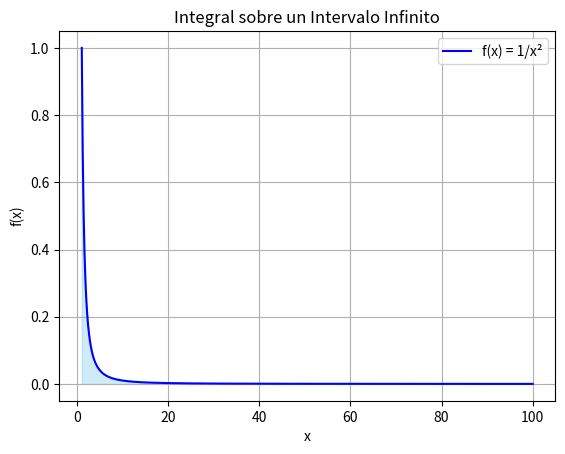

The script that saved this image:
# ---------------------------------------------------
# INTEGRALES SOBRE INTERVALOS INFINITOS
# ---------------------------------------------------

import numpy as np

# Importamos Matplotlib
# Sirve para realizar gráficas
import matplotlib.pyplot as plt


# ---------------------------------------------------
# FUNCIÓN A INTEGRAR
# ---------------------------------------------------
# f(x) = 1 / x²
def f(x):
    return 1 / (x**2)


# ---------------------------------------------------
# DATOS DEL PROBLEMA
# ---------------------------------------------------

# Límite inferior
a = 1

# En vez de infinito usamos un valor grande
# para aproximar la integral impropia
b = 100

# Número de intervalos
n = 1000


# ---------------------------------------------------
# VALOR EXACTO
# La integral exacta es:
# ∫(1/x²) dx desde 1 hasta infinito = 1

valor_exacto = 1


# ---------------------------------------------------
# MÉTODO DEL TRAPECIO
# ---------------------------------------------------
# Calculamos el ancho de paso
h = (b - a) / n

# Generamos puntos
x = np.linspace(a, b, n + 1)

# Evaluamos la función
y = f(x)

# Iniciamos suma
suma = y[0] + y[-1]

# Sumamos puntos internos
for i in range(1, n):
    suma += 2 * y[i]

# Aplicamos fórmula del trapecio
integral = (h / 2) * suma


# ---------------------------------------------------
# CÁLCULO DEL ERROR
# Error absoluto
error = abs(valor_exacto - integral)


# ---------------------------------------------------
# MOSTRAR RESULTADOS
print("VALOR EXACTO:")
print(valor_exacto)

print("\nAPROXIMACIÓN NUMÉRICA:")
print(integral)

print("\nERROR:")
print(error)


# ---------------------------------------------------
# GRÁFICA
# Creamos muchos puntos
# para una curva suave
x_suave = np.linspace(a, b, 500)

# Evaluamos la función
y_suave = f(x_suave)


# ---------------------------------------------------
# FUNCIÓN ORIGINAL
# Dibujamos la curva
plt.plot(x_suave, y_suave,
         color='blue',
         label='f(x) = 1/x²')


# ---------------------------------------------------
# ÁREA APROXIMADA
# Rellenamos el área bajo la curva
plt.fill_between(x_suave, y_suave,
                 color='skyblue',
                 alpha=0.4)


# ---------------------------------------------------
# PERSONALIZACIÓN
plt.title("Integral sobre un Intervalo Infinito")

plt.xlabel("x")

plt.ylabel("f(x)")

plt.grid(True)
plt.legend()

plt.show()
